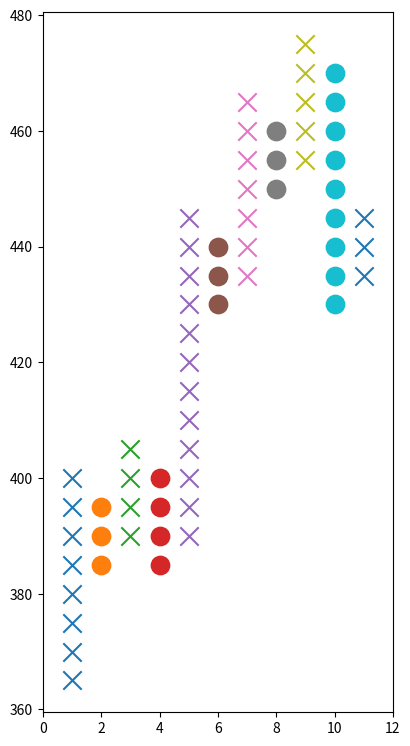

Generate this figure with matplotlib:
import matplotlib.pyplot as plt

BOX = 5
START = 365
changes = (8, -3, 4, -4, 12, -3, 7, -3, 5, -9, 3)

# one way to force dimensions is to set the figure size:
fig = plt.figure(figsize=(5, 10))

# another way is to control the axes dimensions
# for axes to have specific dimensions:
#                  [ x0,  y0,   w,   h]  in figure units, from 0 to 1
#ax = fig.add_axes([.15, .15, .7*.5, .7])
ax = fig.add_axes([.15, .15, .7, .7])

def sign(val):
    return val / abs(val)

pointChanges = []
for chg in changes:
    pointChanges += [sign(chg)] * abs(chg)

symbol = {-1:'o',1:'x'}

chgStart = START
for ichg, chg in enumerate(changes):
    x = [ichg+1] * abs(chg)
    y = [chgStart + i * BOX * sign(chg) for i in range(abs(chg))]
    chgStart += BOX * sign(chg) * (abs(chg)-2)
    ax.scatter(x, y,
               marker=symbol[sign(chg)],
               s=175)   #<----- control size of scatter symbol

ax.set_xlim(0, len(changes)+1)
fig.savefig('pointandfigure.png')
plt.show()